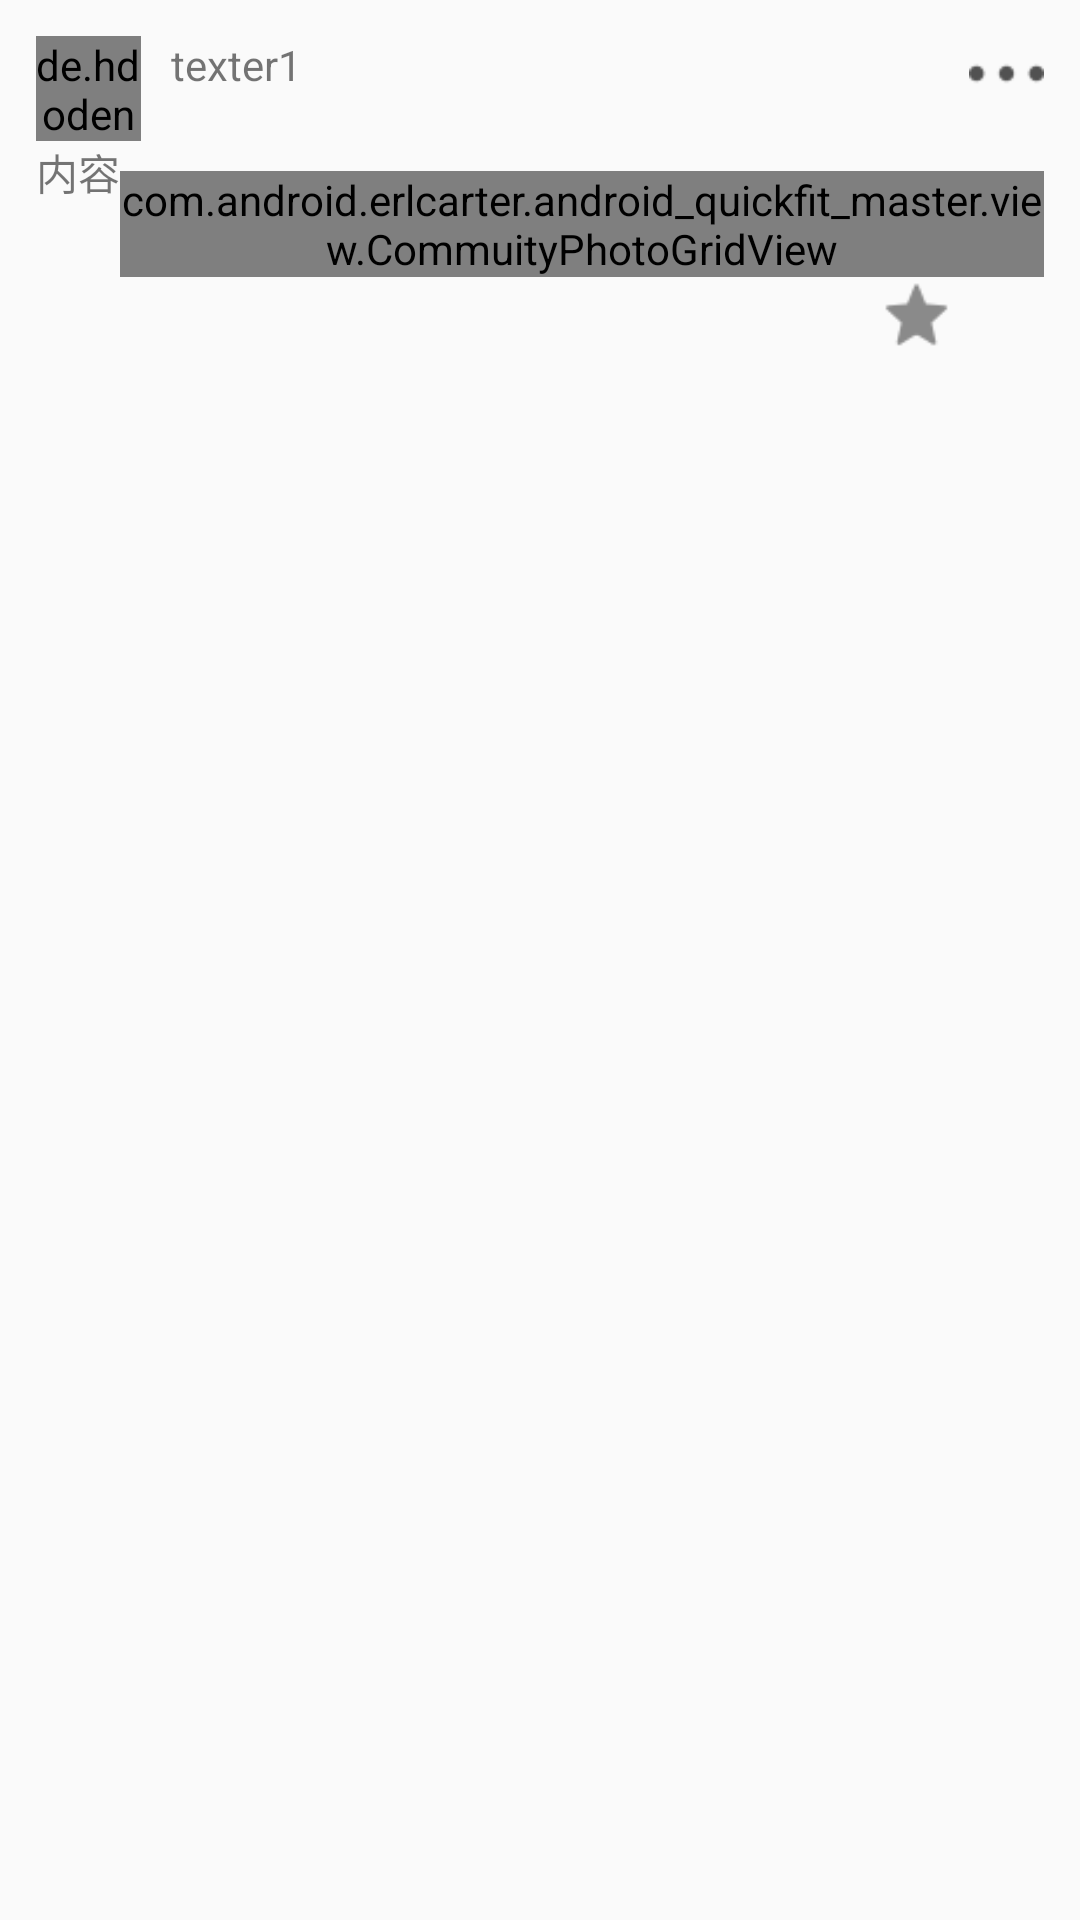

Reconstruct the res/layout file that produces this screen, plus the resources it refers to.
<!-- AndroidManifest.xml: application theme AppTheme -->
<!-- res/layout/commuity_choice_item.xml -->
<?xml version="1.0" encoding="utf-8"?>
<LinearLayout xmlns:android="http://schemas.android.com/apk/res/android"
    android:layout_width="match_parent"
    android:layout_height="match_parent"
    android:padding="12dp"
    android:orientation="vertical">

    <RelativeLayout
        android:layout_width="match_parent"
        android:layout_height="wrap_content">
        
        <de.hdodenhof.circleimageview.CircleImageView
            android:id="@+id/civ_choice_item_img"
            android:layout_width="35dp"
            android:layout_height="35dp"
            android:layout_marginRight="10dp"
            android:layout_alignParentLeft="true"/>
        
        <TextView
            android:id="@+id/tv_choice_item_username"
            android:layout_width="wrap_content"
            android:layout_height="wrap_content"
            android:textSize="14dp"
            android:textFontWeight="900"
            android:layout_toRightOf="@+id/civ_choice_item_img"
            android:text="texter1"/>
        
        <ImageView
            android:layout_width="25dp"
            android:layout_height="25dp"
            android:src="@drawable/choice_item_more"
            android:layout_alignParentRight="true"/>
    </RelativeLayout>
    <LinearLayout
        android:layout_width="match_parent"
        android:layout_height="wrap_content">
        
        <TextView
            android:id="@+id/tv_choice_item_content_text"
            android:layout_width="wrap_content"
            android:layout_height="wrap_content"
            android:text="内容"/>
        
        <com.android.erlcarter.android_quickfit_master.view.CommuityPhotoGridView
            android:id="@+id/gv_choice_item_content_img"
            android:layout_width="match_parent"
            android:layout_height="wrap_content"
            android:layout_marginTop="10dp"
            android:columnWidth="90dp"
            android:focusable="false"
            android:gravity="center_horizontal"
            android:horizontalSpacing="1dip"
            android:numColumns="3"
            android:stretchMode="columnWidth"
            android:verticalSpacing="12dip">
        </com.android.erlcarter.android_quickfit_master.view.CommuityPhotoGridView>
    </LinearLayout>
    <RelativeLayout
        android:layout_width="match_parent"
        android:layout_height="wrap_content">
        
        <LinearLayout
            android:layout_width="wrap_content"
            android:layout_height="wrap_content"
            android:layout_alignParentLeft="true"
            android:orientation="horizontal">
            <ImageView
                android:layout_width="25dp"
                android:layout_height="25dp"
                android:layout_marginRight="5dp"
                android:src="@drawable/like"/>
            <TextView
                android:layout_width="25dp"
                android:layout_height="25dp" />
        </LinearLayout>
        
        <LinearLayout
            android:layout_width="wrap_content"
            android:layout_height="wrap_content"
            android:layout_centerInParent="true"
            android:orientation="horizontal">
            <ImageView
                android:layout_width="25dp"
                android:layout_height="25dp"
                android:layout_marginRight="5dp"
                android:src="@drawable/comment"/>
            <TextView
                android:layout_width="25dp"
                android:layout_height="25dp" />
        </LinearLayout>
        
        <LinearLayout
            android:layout_width="wrap_content"
            android:layout_height="wrap_content"
            android:layout_alignParentRight="true"
            android:orientation="horizontal">
            <ImageView
                android:layout_width="25dp"
                android:layout_height="25dp"
                android:layout_marginRight="5dp"
                android:src="@drawable/storeup"/>
            <TextView
                android:layout_width="25dp"
                android:layout_height="25dp" />
        </LinearLayout>
    </RelativeLayout>
</LinearLayout>
<!-- resources referenced by this layout -->
<resources>
  <!-- drawable choice_item_more: png bitmap (drawable, 465 bytes) -->
  <!-- drawable storeup: png bitmap (drawable, 810 bytes) -->
  <style name="AppTheme" parent="Theme.AppCompat.Light.DarkActionBar">
          
          
          <item name="windowNoTitle">true</item>
      </style>
</resources>
